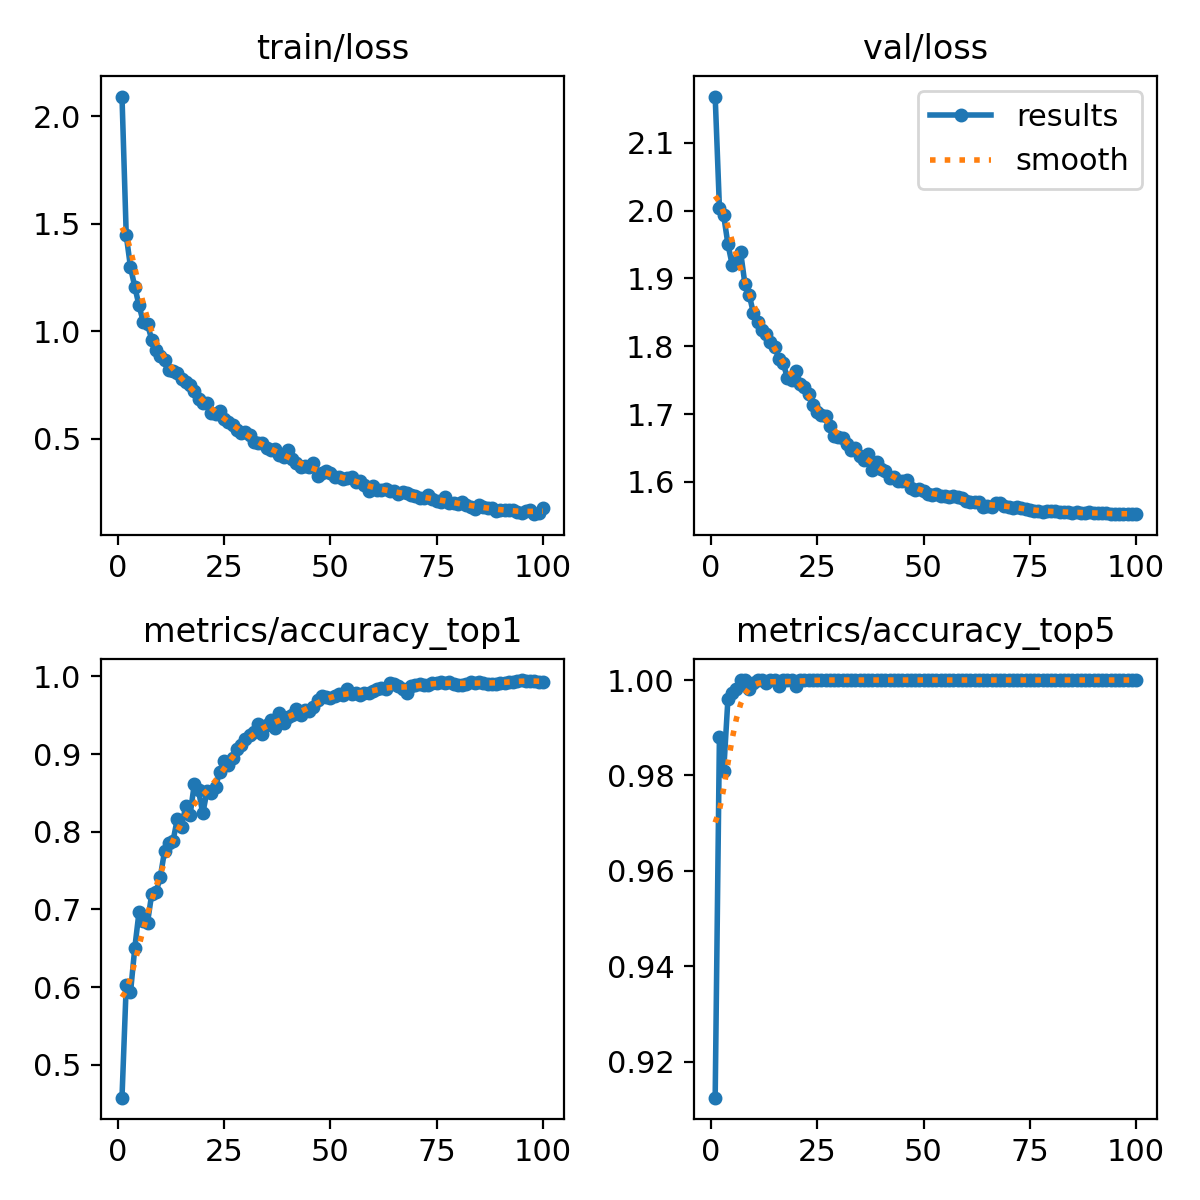

The file beside this chart, header and first rows:
epoch, train/loss, metrics/accuracy_top1, metrics/accuracy_top5, val/loss, lr/pg0, lr/pg1, lr/pg2
1, 2.091, 0.4575, 0.9124, 2.168, 0.0002368, 0.0002368, 0.0002368
2, 1.446, 0.603, 0.9881, 2.004, 0.0004701, 0.0004701, 0.0004701
3, 1.297, 0.5931, 0.9809, 1.993, 0.0006986, 0.0006986, 0.0006986
4, 1.207, 0.6498, 0.996, 1.95, 0.0006928, 0.0006928, 0.0006928
5, 1.12, 0.6965, 0.9974, 1.92, 0.0006857, 0.0006857, 0.0006857
6, 1.044, 0.6853, 0.998, 1.926, 0.0006787, 0.0006787, 0.0006787
7, 1.032, 0.6827, 1, 1.938, 0.0006716, 0.0006716, 0.0006716
8, 0.9602, 0.7202, 1, 1.891, 0.0006645, 0.0006645, 0.0006645
9, 0.9125, 0.7222, 0.998, 1.876, 0.0006574, 0.0006574, 0.0006574
10, 0.8844, 0.7413, 0.9993, 1.849, 0.0006504, 0.0006504, 0.0006504
11, 0.8674, 0.7749, 1, 1.836, 0.0006433, 0.0006433, 0.0006433
12, 0.8187, 0.7854, 1, 1.825, 0.0006362, 0.0006362, 0.0006362
13, 0.8168, 0.788, 0.9993, 1.819, 0.0006292, 0.0006292, 0.0006292
14, 0.805, 0.8163, 1, 1.806, 0.0006221, 0.0006221, 0.0006221
15, 0.7751, 0.8065, 1, 1.8, 0.000615, 0.000615, 0.000615
16, 0.7624, 0.8334, 0.9987, 1.781, 0.000608, 0.000608, 0.000608
17, 0.7503, 0.8216, 1, 1.775, 0.0006009, 0.0006009, 0.0006009
18, 0.722, 0.8611, 1, 1.753, 0.0005938, 0.0005938, 0.0005938
19, 0.6845, 0.8532, 1, 1.75, 0.0005868, 0.0005868, 0.0005868
20, 0.6661, 0.8236, 0.9987, 1.764, 0.0005797, 0.0005797, 0.0005797
21, 0.6635, 0.8525, 1, 1.745, 0.0005726, 0.0005726, 0.0005726
22, 0.6202, 0.8499, 1, 1.74, 0.0005656, 0.0005656, 0.0005656
23, 0.6125, 0.8578, 1, 1.729, 0.0005585, 0.0005585, 0.0005585
24, 0.6287, 0.8776, 1, 1.714, 0.0005514, 0.0005514, 0.0005514
25, 0.59, 0.8907, 1, 1.703, 0.0005443, 0.0005443, 0.0005443
26, 0.5797, 0.8854, 1, 1.698, 0.0005373, 0.0005373, 0.0005373
27, 0.5632, 0.8947, 1, 1.698, 0.0005302, 0.0005302, 0.0005302
28, 0.5419, 0.9065, 1, 1.682, 0.0005232, 0.0005232, 0.0005232
29, 0.5255, 0.9118, 1, 1.667, 0.0005161, 0.0005161, 0.0005161
30, 0.5314, 0.9197, 1, 1.667, 0.000509, 0.000509, 0.000509
31, 0.516, 0.925, 1, 1.665, 0.0005019, 0.0005019, 0.0005019
32, 0.4843, 0.9282, 1, 1.657, 0.0004949, 0.0004949, 0.0004949
33, 0.4775, 0.9388, 1, 1.647, 0.0004878, 0.0004878, 0.0004878
34, 0.4778, 0.9263, 1, 1.65, 0.0004807, 0.0004807, 0.0004807
35, 0.4564, 0.9381, 1, 1.638, 0.0004737, 0.0004737, 0.0004737
36, 0.446, 0.944, 1, 1.632, 0.0004666, 0.0004666, 0.0004666
37, 0.45, 0.9335, 1, 1.641, 0.0004595, 0.0004595, 0.0004595
38, 0.4234, 0.9526, 1, 1.617, 0.0004525, 0.0004525, 0.0004525
39, 0.4125, 0.9394, 1, 1.629, 0.0004454, 0.0004454, 0.0004454
40, 0.448, 0.9473, 1, 1.62, 0.0004383, 0.0004383, 0.0004383
41, 0.4068, 0.9506, 1, 1.616, 0.0004313, 0.0004313, 0.0004313
42, 0.3847, 0.9585, 1, 1.605, 0.0004242, 0.0004242, 0.0004242
43, 0.3689, 0.95, 1, 1.607, 0.0004171, 0.0004171, 0.0004171
44, 0.3739, 0.9566, 1, 1.601, 0.0004101, 0.0004101, 0.0004101
45, 0.3662, 0.9552, 1, 1.601, 0.000403, 0.000403, 0.000403
46, 0.3855, 0.9612, 1, 1.602, 0.0003959, 0.0003959, 0.0003959
47, 0.3265, 0.9691, 1, 1.591, 0.0003888, 0.0003888, 0.0003888
48, 0.3409, 0.975, 1, 1.589, 0.0003818, 0.0003818, 0.0003818
49, 0.3474, 0.973, 1, 1.589, 0.0003747, 0.0003747, 0.0003747
50, 0.3394, 0.9724, 1, 1.587, 0.0003676, 0.0003676, 0.0003676
51, 0.3223, 0.975, 1, 1.582, 0.0003606, 0.0003606, 0.0003606
52, 0.3207, 0.977, 1, 1.581, 0.0003535, 0.0003535, 0.0003535
53, 0.3125, 0.9756, 1, 1.582, 0.0003464, 0.0003464, 0.0003464
54, 0.3177, 0.9842, 1, 1.579, 0.0003394, 0.0003394, 0.0003394
55, 0.3231, 0.9776, 1, 1.579, 0.0003323, 0.0003323, 0.0003323
56, 0.299, 0.9789, 1, 1.578, 0.0003252, 0.0003252, 0.0003252
57, 0.305, 0.9763, 1, 1.579, 0.0003182, 0.0003182, 0.0003182
58, 0.2849, 0.9789, 1, 1.578, 0.0003111, 0.0003111, 0.0003111
59, 0.2564, 0.9783, 1, 1.577, 0.000304, 0.000304, 0.000304
60, 0.2803, 0.9809, 1, 1.572, 0.0002969, 0.0002969, 0.0002969
... 40 more rows
